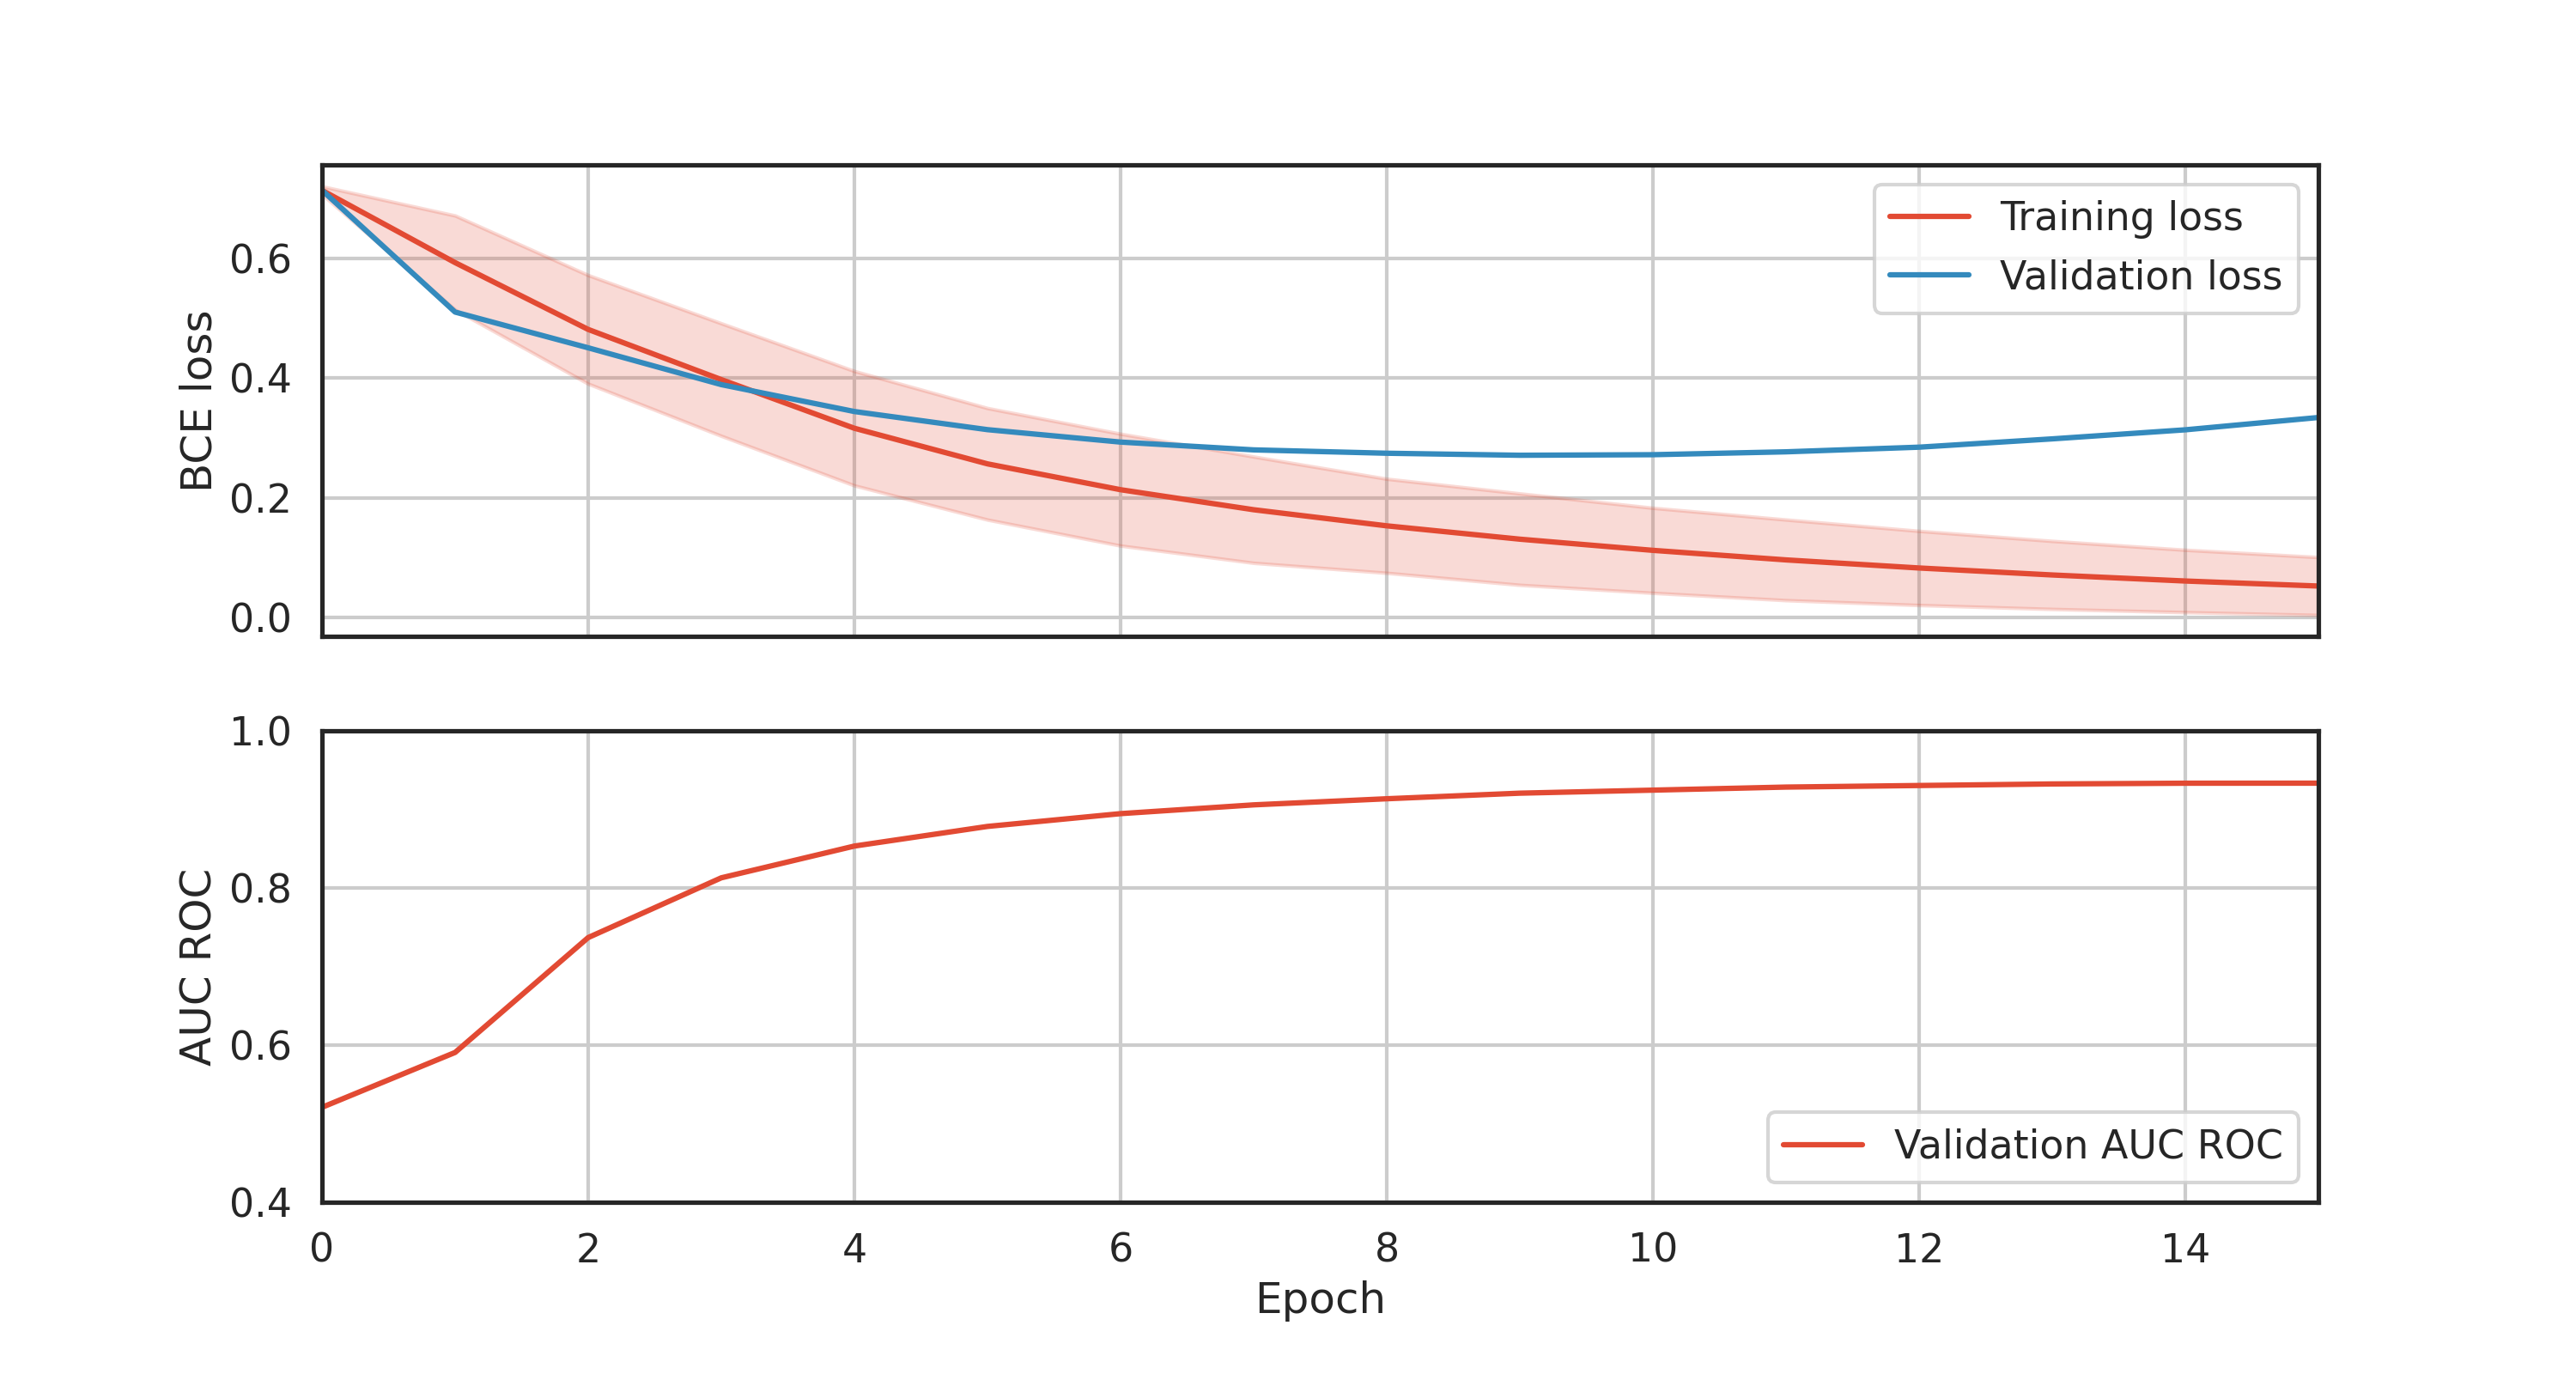

The table this chart was drawn from, first rows:
run, epoch, batch, batch_loss, elapsed
train, 0, 0, 0.7049, 0.007805
train, 0, 1, 0.7101, 0.01421
train, 0, 2, 0.7071, 0.02018
train, 0, 3, 0.7122, 0.02638
train, 0, 4, 0.7173, 0.03429
train, 0, 5, 0.7081, 0.04628
train, 0, 6, 0.7247, 0.05252
train, 0, 7, 0.7083, 0.05894
train, 0, 8, 0.7035, 0.06535
train, 0, 9, 0.7109, 0.07207
train, 0, 10, 0.7058, 0.07851
train, 0, 11, 0.7198, 0.08478
train, 0, 12, 0.7039, 0.09124
train, 0, 13, 0.7086, 0.09726
train, 0, 14, 0.7258, 0.1041
train, 0, 15, 0.7119, 0.11
train, 0, 16, 0.729, 0.1164
train, 0, 17, 0.7125, 0.1231
train, 0, 18, 0.7044, 0.1295
train, 0, 19, 0.711, 0.1358
train, 0, 20, 0.7051, 0.1431
train, 0, 21, 0.7129, 0.1495
train, 0, 22, 0.7026, 0.1553
train, 0, 23, 0.7076, 0.1614
train, 0, 24, 0.7141, 0.1682
train, 0, 25, 0.7164, 0.1775
train, 0, 26, 0.7277, 0.1836
train, 0, 27, 0.7162, 0.1904
train, 0, 28, 0.7154, 0.1961
train, 0, 29, 0.7145, 0.202
train, 0, 30, 0.7135, 0.2085
train, 0, 31, 0.7199, 0.2155
train, 0, 32, 0.7208, 0.2216
train, 0, 33, 0.7308, 0.2281
train, 0, 34, 0.7139, 0.2341
train, 0, 35, 0.713, 0.2405
train, 0, 36, 0.7108, 0.247
train, 0, 37, 0.7237, 0.2533
train, 0, 38, 0.7111, 0.2598
train, 0, 39, 0.7151, 0.2663
train, 0, 40, 0.7148, 0.2726
train, 0, 41, 0.7142, 0.2794
train, 0, 42, 0.7032, 0.2851
train, 0, 43, 0.7172, 0.2914
train, 0, 44, 0.6954, 0.2971
train, 0, 45, 0.7204, 0.3039
train, 0, 46, 0.7013, 0.31
train, 0, 47, 0.6988, 0.316
train, 0, 48, 0.7155, 0.3222
train, 0, 49, 0.7033, 0.3291
train, 0, 50, 0.7079, 0.3356
train, 0, 51, 0.7, 0.3422
train, 0, 52, 0.713, 0.3488
train, 0, 53, 0.7133, 0.3546
train, 0, 54, 0.7063, 0.3607
train, 0, 55, 0.7157, 0.3666
train, 0, 56, 0.7149, 0.374
train, 0, 57, 0.7129, 0.3803
train, 0, 58, 0.7119, 0.3868
train, 0, 59, 0.7224, 0.3935
... 31,940 more rows
